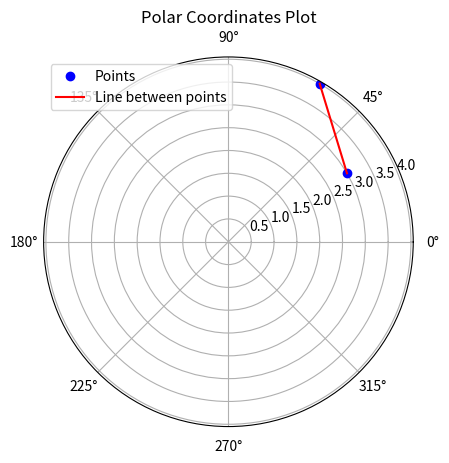

This chart was generated by the following Python code:
import numpy as np
import matplotlib.pyplot as plt

# 定义极坐标点
points = [(3, np.deg2rad(30)), (4, np.deg2rad(60))]

# 提取 r 和 theta
r = [p[0] for p in points]
theta = [p[1] for p in points]

# 创建一个极坐标子图
fig, ax = plt.subplots(subplot_kw={'projection': 'polar'})

# 绘制极坐标点
ax.plot(theta, r, 'bo', label='Points')

# 绘制两点之间的连线
ax.plot([theta[0], theta[1]], [r[0], r[1]], 'r-', label='Line between points')

# 添加标题和图例
ax.set_title('Polar Coordinates Plot')
ax.legend()

# 显示图表
plt.show()
